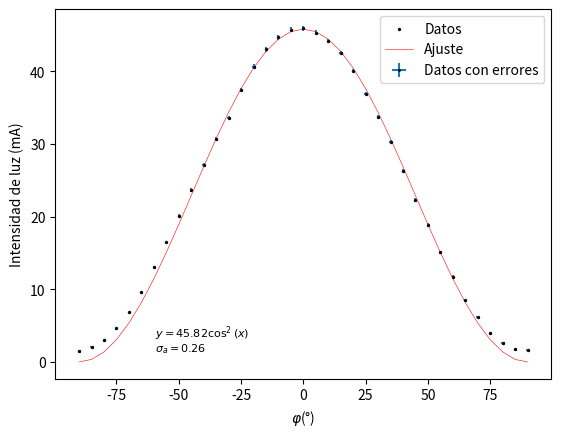

Python code for this plot:


import numpy as np
from scipy.optimize import curve_fit
import matplotlib.pyplot as plt

# Definir la función trigonométrica para el ajuste
def trigonometric_func(x, a):
    return  a* np.cos(np.deg2rad(x))**2


# Datos
x_data_0 = np.array([-90,-85,-80,-75,-70,-65,-60,-55,-50,-45,-40,-35,-30,-25,-20,-15,-10,-5,0,5,10,15,20,25,30,35,40,45,50,55,60,65,70,75,80,85,90])
x_data = x_data_0
y_data = np.array([151,202,305,471,690,960,1308,1648,2011,2372,2711,3068,3359,3743,4065,4304,4468,4575,4593,4531,4419,4254,4003,3686,3368,3026,2629,2233,1890,1515,1176,848,615,399,255,178,168])/100

x_error = 0.5
y_error = y_data*0.005+0.1

# Realizar el ajuste
p0 = [0]  # Valores iniciales para los parámetros
params, cov = curve_fit(trigonometric_func, x_data, y_data, p0=p0)

errors = np.sqrt(np.diag(cov))

# Obtener los valores ajustados
y_fit = trigonometric_func(x_data, *params)

# Crear la figura y los ejes
fig, ax = plt.subplots()

# Plotear los datos originales y el ajuste
plt.errorbar(x_data, y_data,xerr=x_error, yerr=y_error, fmt='o', markeredgecolor='black', label='Datos con errores', markersize = 1)
ax.scatter(x_data, y_data, c='black', s=2, label='Datos')
ax.plot(x_data, y_fit, 'r-', label='Ajuste',lw=0.4)

# Ajustar los ejes para tener la misma escala

# Etiquetas de los ejes y leyenda
ax.set_xlabel(r'$\varphi$(°)')
ax.set_ylabel('Intensidad de luz (mA)')
ax.legend()
print(params[0])
print(errors)

eqn2 = r'$\sigma_a = {:.2f}$'.format(errors[0])

eqn1 = r'$y =   {:.2f} \cos^2(x)$'.format(params[0])
ax.text(0.2, 0.15, eqn1, transform=ax.transAxes, fontsize=8, verticalalignment='top')
ax.text(0.2, 0.10, eqn2, transform=ax.transAxes, fontsize=8, verticalalignment='top')
# Mostrar el gráfico
plt.show()